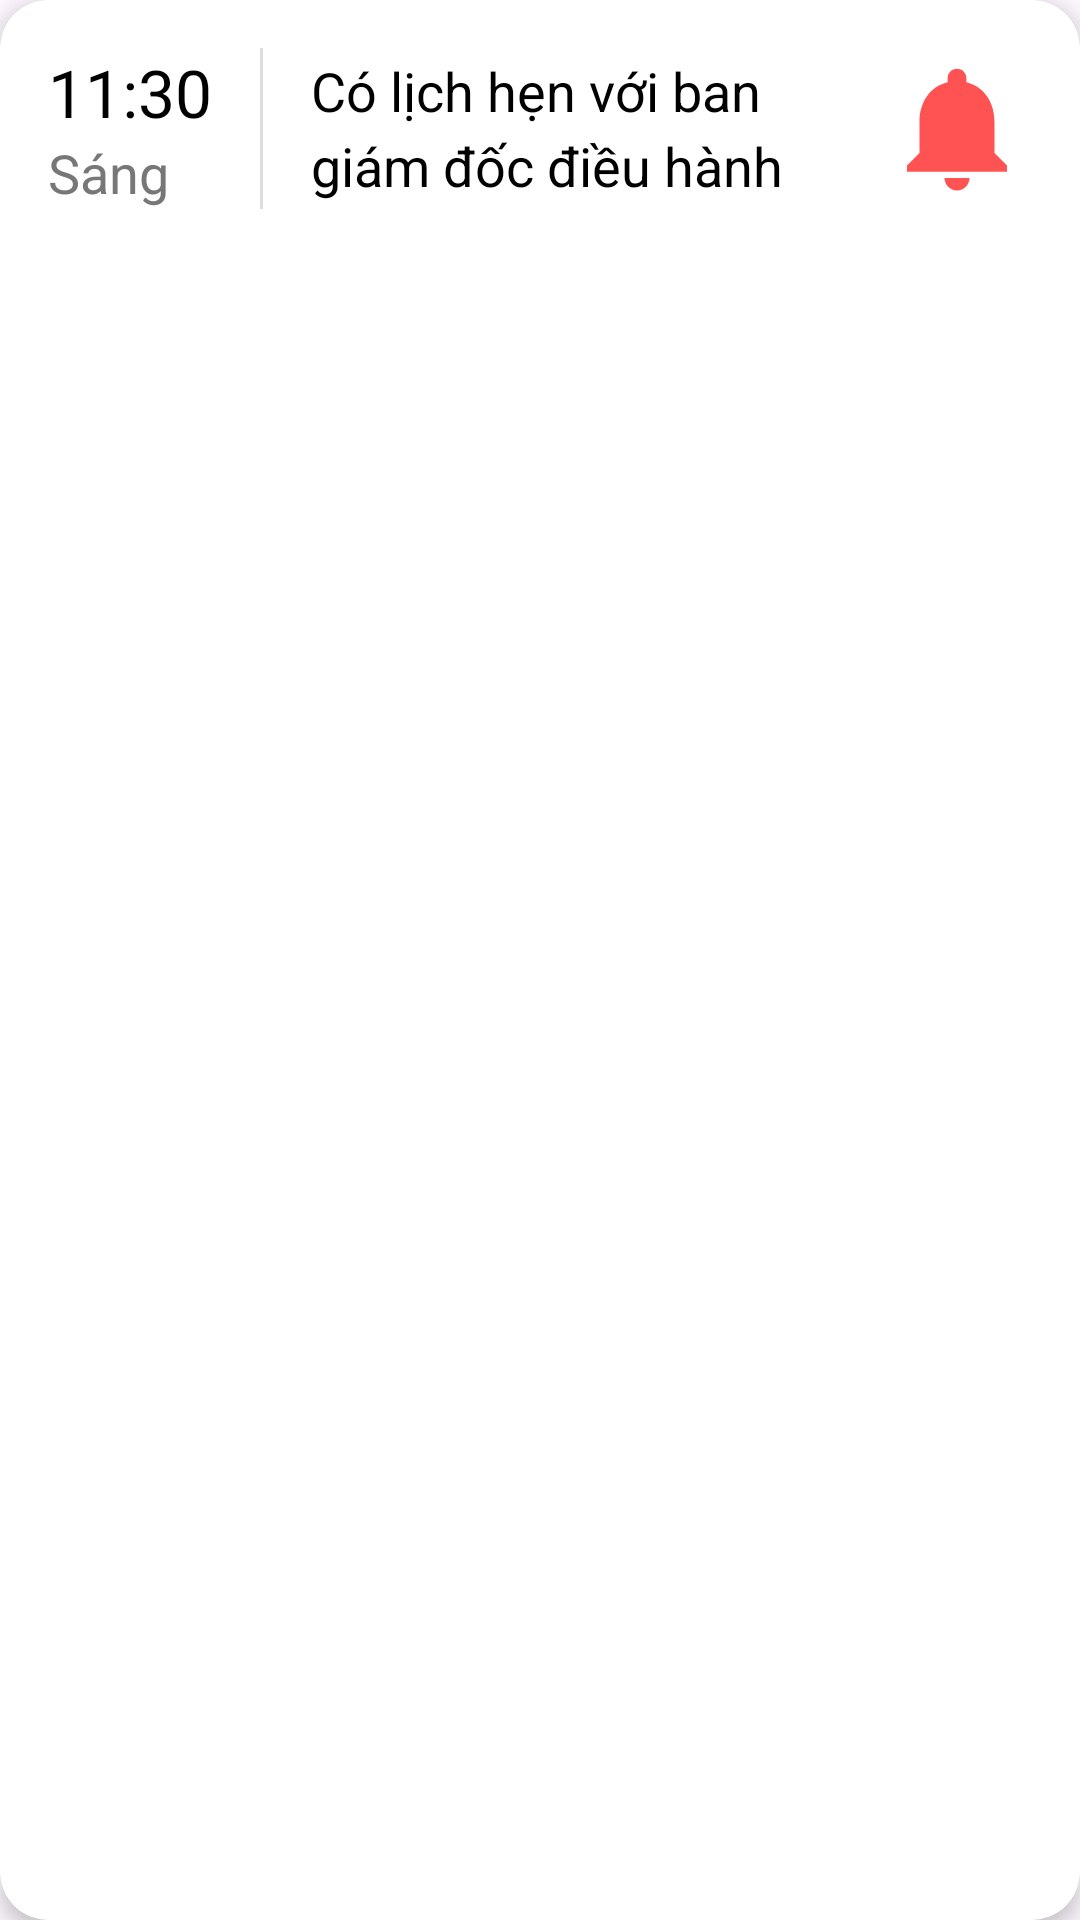

Reconstruct the res/layout file that produces this screen, plus the resources it refers to.
<!-- AndroidManifest.xml: application theme Theme.UtilityCalendar -->
<!-- res/layout/noti_item.xml -->
<?xml version="1.0" encoding="utf-8"?>
<androidx.cardview.widget.CardView
    xmlns:android="http://schemas.android.com/apk/res/android"
    xmlns:app="http://schemas.android.com/apk/res-auto"
    xmlns:tools="http://schemas.android.com/tools"
    android:id="@+id/card_view"
    android:layout_width="wrap_content"
    android:layout_height="wrap_content"
    android:layout_marginTop="16dp"
    app:cardCornerRadius="16dp"
    app:cardElevation="4dp">

    <LinearLayout
        android:layout_width="match_parent"
        android:layout_height="wrap_content"
        android:orientation="horizontal"
        android:padding="16dp">

        
        <LinearLayout
            android:layout_width="wrap_content"
            android:layout_height="wrap_content"
            android:layout_gravity="center_vertical"
            android:orientation="vertical">

            <TextView
                android:id="@+id/tv_time"
                android:layout_width="wrap_content"
                android:layout_height="wrap_content"
                android:text="11:30"
                android:textAppearance="@style/TextAppearance.AppCompat.Large"
                android:textColor="#000000"/>

            <TextView
                android:id="@+id/tv_am_pm"
                android:layout_width="wrap_content"
                android:layout_height="wrap_content"
                android:text="Sáng"
                android:textAppearance="@style/TextAppearance.AppCompat.Medium"
                android:textColor="#777777"/>
        </LinearLayout>

        
        <View
            android:layout_width="1dp"
            android:layout_height="match_parent"
            android:layout_marginStart="16dp"
            android:layout_marginEnd="16dp"
            android:background="#DDDDDD"/>

        
        <TextView
            android:id="@+id/tv_event"
            android:layout_width="0dp"
            android:layout_height="wrap_content"
            android:layout_weight="1"
            android:layout_gravity="center_vertical"
            android:text="Có lịch hẹn với ban giám đốc điều hành"
            android:textAppearance="@style/TextAppearance.AppCompat.Medium"
            android:textColor="#000000"
            android:lineSpacingExtra="4dp"/>

        
        <ImageView
            android:id="@+id/iv_bell"
            android:layout_width="wrap_content"
            android:layout_height="wrap_content"
            android:layout_gravity="center_vertical"
            android:src="@drawable/ic_noti_45"
            app:tint="#FF5252"/>
    </LinearLayout>
</androidx.cardview.widget.CardView>
<!-- resources referenced by this layout -->
<resources>
  <!-- drawable ic_noti_45 (drawable) -->
  <vector xmlns:android="http://schemas.android.com/apk/res/android"
      android:height="50dp"
      android:width="50dp"
      android:tint="#000000"
      android:viewportHeight="24"
      android:viewportWidth="24"
      android:scaleX="1.5"
      android:scaleY="1.5">
      <path android:fillColor="@android:color/white" android:pathData="M12,22c1.1,0 2,-0.9 2,-2h-4c0,1.1 0.89,2 2,2zM18,16v-5c0,-3.07 -1.64,-5.64 -4.5,-6.32L13.5,4c0,-0.83 -0.67,-1.5 -1.5,-1.5s-1.5,0.67 -1.5,1.5v0.68C7.63,5.36 6,7.92 6,11v5l-2,2v1h16v-1l-2,-2z"/>
  </vector>
  <style name="Theme.UtilityCalendar" parent="Base.Theme.UtilityCalendar" />
  <style name="Base.Theme.UtilityCalendar" parent="Theme.Material3.DayNight.NoActionBar">
  
  
  
          
          
      </style>
</resources>
